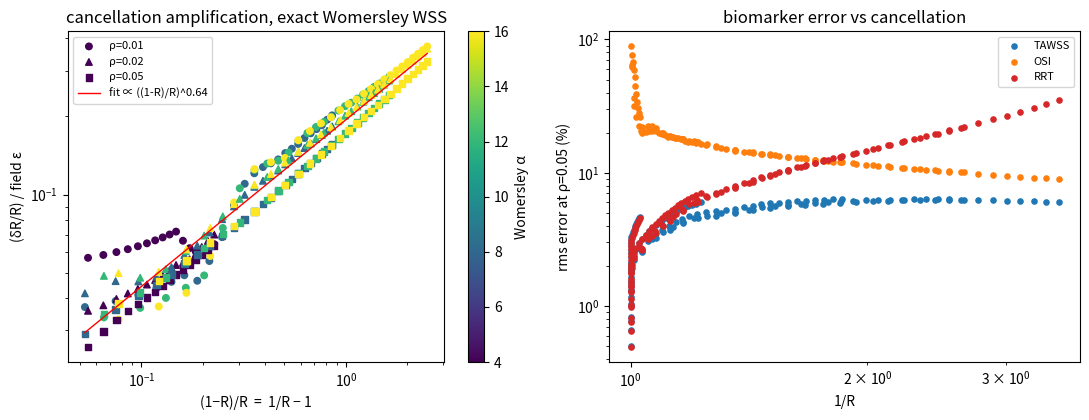

Source code (Python):
#!/usr/bin/env python3
"""
womersley_sweep.py -- test the 1/R amplification law on exact analytical WSS.

Womersley flow in a rigid straight tube: for every flow harmonic Q_n the wall
shear stress is known exactly, so tau_w(t) has no mesh/solver error.
We sweep
  * reversal amplitude  -> R = |int tau dt| / int |tau| dt  from ~1 to ~0
  * Womersley number    -> alpha = 2 (cerebral) ... 16 (aorta)
and apply the same Fourier rate-detune used in mechanism_test.py.

Finding: excess R-error scales with the cancellation variable (1-R)/R = 1/R - 1,
          (dR/R)/eps ~ ((1-R)/R)^p ; RRT error ~ TAWSS error + dR/R.
          A pure 1/R power law does NOT fit (not a power law near R=1).
Control:                symmetric smoothing leaves RRT error = 0 exactly.

Outputs: womersley_sweep.csv, womersley_sweep.png
"""
import numpy as np
from scipy.special import jv
import matplotlib
matplotlib.use("Agg")
import matplotlib.pyplot as plt

MU, RHO, T = 3.5e-3, 1060.0, 0.9          # Pa s, kg/m^3, s
NU, OMEGA = MU / RHO, 2 * np.pi / T
N, NH = 40, 12                             # snapshots per cycle (as CFD), harmonics kept
RHOS = (0.01, 0.02, 0.05)                  # detuning levels
ALPHAS = (2, 4, 8, 12, 16)
AMPS = np.linspace(0.3, 3.0, 28)           # pulsatile amplitude / mean flow

def base_shape(t):
    """Zero-mean, unit-peak waveform: systolic peak, dicrotic shoulder, diastolic decay."""
    ph = t / T
    s = (np.exp(-((ph - 0.24) / 0.07) ** 2)
         + 0.25 * np.exp(-((ph - 0.40) / 0.05) ** 2)
         - 0.30 * np.exp(-((ph - 0.33) / 0.03) ** 2)     # early-diastolic backflow notch
         + 0.10 * np.exp(-3 * ph))
    return s - s.mean()

def wss_per_flow(n, alpha):
    """Exact complex tau_w / Q for harmonic n (n=0 -> Poiseuille)."""
    a = alpha / np.sqrt(OMEGA / NU)        # tube radius giving this alpha
    if n == 0:
        return 4 * MU / (np.pi * a ** 3), a
    L = 1j ** 1.5 * alpha * np.sqrt(n)
    g = jv(1, L) / jv(0, L)
    return -MU * (L / a) * g / (np.pi * a ** 2 * (1 - 2 * g / L)), a

def wall_shear(amp, alpha):
    tf = np.arange(512) * T / 512
    Q = 1.0 + amp * base_shape(tf) / np.abs(base_shape(tf)).max()
    Qh = np.fft.rfft(Q) / 512
    t = np.arange(N) * T / N
    tau = np.zeros(N)
    for n in range(NH + 1):
        k, _ = wss_per_flow(n, alpha)
        c = Qh[n] * (1 if n == 0 else 2)
        tau += np.real(k * c * np.exp(1j * n * OMEGA * t))
    qmin = Q.min()
    return tau, qmin

def biomarkers(tau):
    m = np.abs(tau)
    ta = m.mean()
    R = abs(tau.sum()) / m.sum()
    return ta, (1 - R) / 2, 1 / (R * ta), R

def detune(tau, rho, off=0.0):
    """Surrogate clock runs (1+rho) fast, starting at phase offset `off` (in samples)."""
    k = np.fft.fftfreq(N, 1 / N)
    j = np.arange(N)
    return np.real(np.exp(2j * np.pi * np.outer(off + j * (1 + rho), k) / N) @ np.fft.fft(tau)) / N

def shift(tau, off):
    k = np.fft.fftfreq(N, 1 / N)
    return np.real(np.fft.ifft(np.fft.fft(tau) * np.exp(2j * np.pi * k * off / N)))

def smooth(tau, w=3):
    ker = np.ones(w) / w
    return np.real(np.fft.ifft(np.fft.fft(tau) * np.fft.fft(np.roll(np.pad(ker, (0, N - w)), -(w // 2)))))

rows = []
OFFS = np.linspace(0, N, 40, endpoint=False)   # average over where in the cycle the rollout starts
for alpha in ALPHAS:
    for amp in AMPS:
        tau, qmin = wall_shear(amp, alpha)
        ta0, o0, r0, R0 = biomarkers(tau)
        if R0 < 0.03:            # RRT itself diverges; not meaningful
            continue
        _, _, rs, _ = biomarkers(smooth(tau))
        for rho in RHOS:
            eps, eT, eR, eRRT, eO = [], [], [], [], []
            for off in OFFS:
                ref = shift(tau, off)                  # truth, same start phase
                d = detune(tau, rho, off)
                ta, o, r, R = biomarkers(d)
                eps.append(np.linalg.norm(d - ref) / np.linalg.norm(ref))
                eT.append(ta / ta0 - 1); eR.append(R / R0 - 1); eRRT.append(r / r0 - 1)
                eO.append(o / o0 - 1 if o0 > 1e-6 else np.nan)
            rms = lambda v: np.sqrt(np.nanmean(np.square(v)))
            rows.append((alpha, amp, qmin, R0, o0, rho, rms(eps), rms(eT), rms(eR), rms(eO), rms(eRRT),
                         abs(rs / r0 - 1)))

A = np.array(rows)
hdr = "alpha,amp,Qmin_over_Qmean,R,OSI,rho,field_eps,err_TAWSS,err_R,err_OSI,err_RRT,smooth_err_RRT"
np.savetxt("womersley_sweep.csv", A, delimiter=",", header=hdr, comments="", fmt="%.6g")

# ---- summary (rms over 40 start phases) ----
print(f"{'alpha':>5} {'Qmin/Q':>7} {'R':>6} {'OSI':>6} | rho=0.05 rms: {'eps':>6} {'TAWSS':>7} {'dR/R':>7} {'OSI':>7} {'RRT':>7} | (dR/R)/eps  1/R")
sel = A[A[:, 5] == 0.05]
for alpha in ALPHAS:
    s_ = sel[sel[:, 0] == alpha]
    for i in np.linspace(0, len(s_) - 1, min(5, len(s_))).astype(int):
        a = s_[i]
        print(f"{a[0]:5.0f} {a[2]:7.2f} {a[3]:6.3f} {a[4]:6.3f} |    {a[6]*100:9.2f}% {a[7]*100:6.2f}% {a[8]*100:6.2f}% "
              f"{a[9]*100:6.2f}% {a[10]*100:6.2f}% | {a[8]/a[6]:9.3f} {1/a[3]:5.2f}")

osc = A[:, 3] < 0.95                         # need real oscillation for R to move at all
Xc = lambda R: (1 - R) / R                   # cancellation variable = 1/R - 1
x = np.log(Xc(A[osc, 3])); y = np.log(A[osc, 8] / A[osc, 6])
slope, icpt = np.polyfit(x, y, 1); r2 = np.corrcoef(x, y)[0, 1] ** 2
print(f"\n(dR/R)/eps ~ ((1-R)/R)^{slope:.2f}   R^2={r2:.3f}  n={osc.sum()}   (first-order argument gives exponent 1)")
xb = np.log(1 / A[osc, 3]); pb = np.polyfit(xb, y, 1)
print(f"   for comparison, pure 1/R fit: exponent {pb[0]:.2f}, R^2={np.corrcoef(xb, y)[0,1]**2:.3f}")
for al in ALPHAS:
    m = osc & (A[:, 0] == al)
    if m.sum() > 3:
        sl = np.polyfit(np.log(Xc(A[m, 3])), np.log(A[m, 8] / A[m, 6]), 1)[0]
        print(f"   alpha={al:2d}: exponent {sl:5.2f}  (R from {A[m,3].min():.2f} to {A[m,3].max():.3f})")
print(f"smoothing control: max RRT error = {A[:,11].max():.1e}  (exactly 0 expected)")

# ---- plot ----
fig, ax = plt.subplots(1, 2, figsize=(11, 4.3))
for rho, mk in zip(RHOS, "o^s"):
    m = osc & (A[:, 5] == rho)
    sc = ax[0].scatter(Xc(A[m, 3]), A[m, 8] / A[m, 6], c=A[m, 0], cmap="viridis", marker=mk, s=22, label=f"ρ={rho}")
xx = np.logspace(np.log10(Xc(A[osc, 3]).min()), np.log10(Xc(A[osc, 3]).max()), 50)
ax[0].plot(xx, np.exp(icpt) * xx ** slope, "r-", lw=1, label=f"fit ∝ ((1-R)/R)^{slope:.2f}")
ax[0].set(xscale="log", yscale="log", xlabel="(1−R)/R  =  1/R − 1", ylabel="(δR/R) / field ε",
          title="cancellation amplification, exact Womersley WSS")
ax[0].legend(fontsize=8); fig.colorbar(sc, ax=ax[0], label="Womersley α")
s_ = A[A[:, 5] == 0.05]
for lab, col, c in (("TAWSS", 7, "C0"), ("OSI", 9, "C1"), ("RRT", 10, "C3")):
    ax[1].scatter(1 / s_[:, 3], s_[:, col] * 100, s=14, c=c, label=lab)
ax[1].set(xscale="log", yscale="log", xlabel="1/R", ylabel="rms error at ρ=0.05 (%)",
          title="biomarker error vs cancellation")
ax[1].legend(fontsize=8)
fig.tight_layout(); fig.savefig("womersley_sweep.png", dpi=150)
print("wrote womersley_sweep.csv and womersley_sweep.png")
